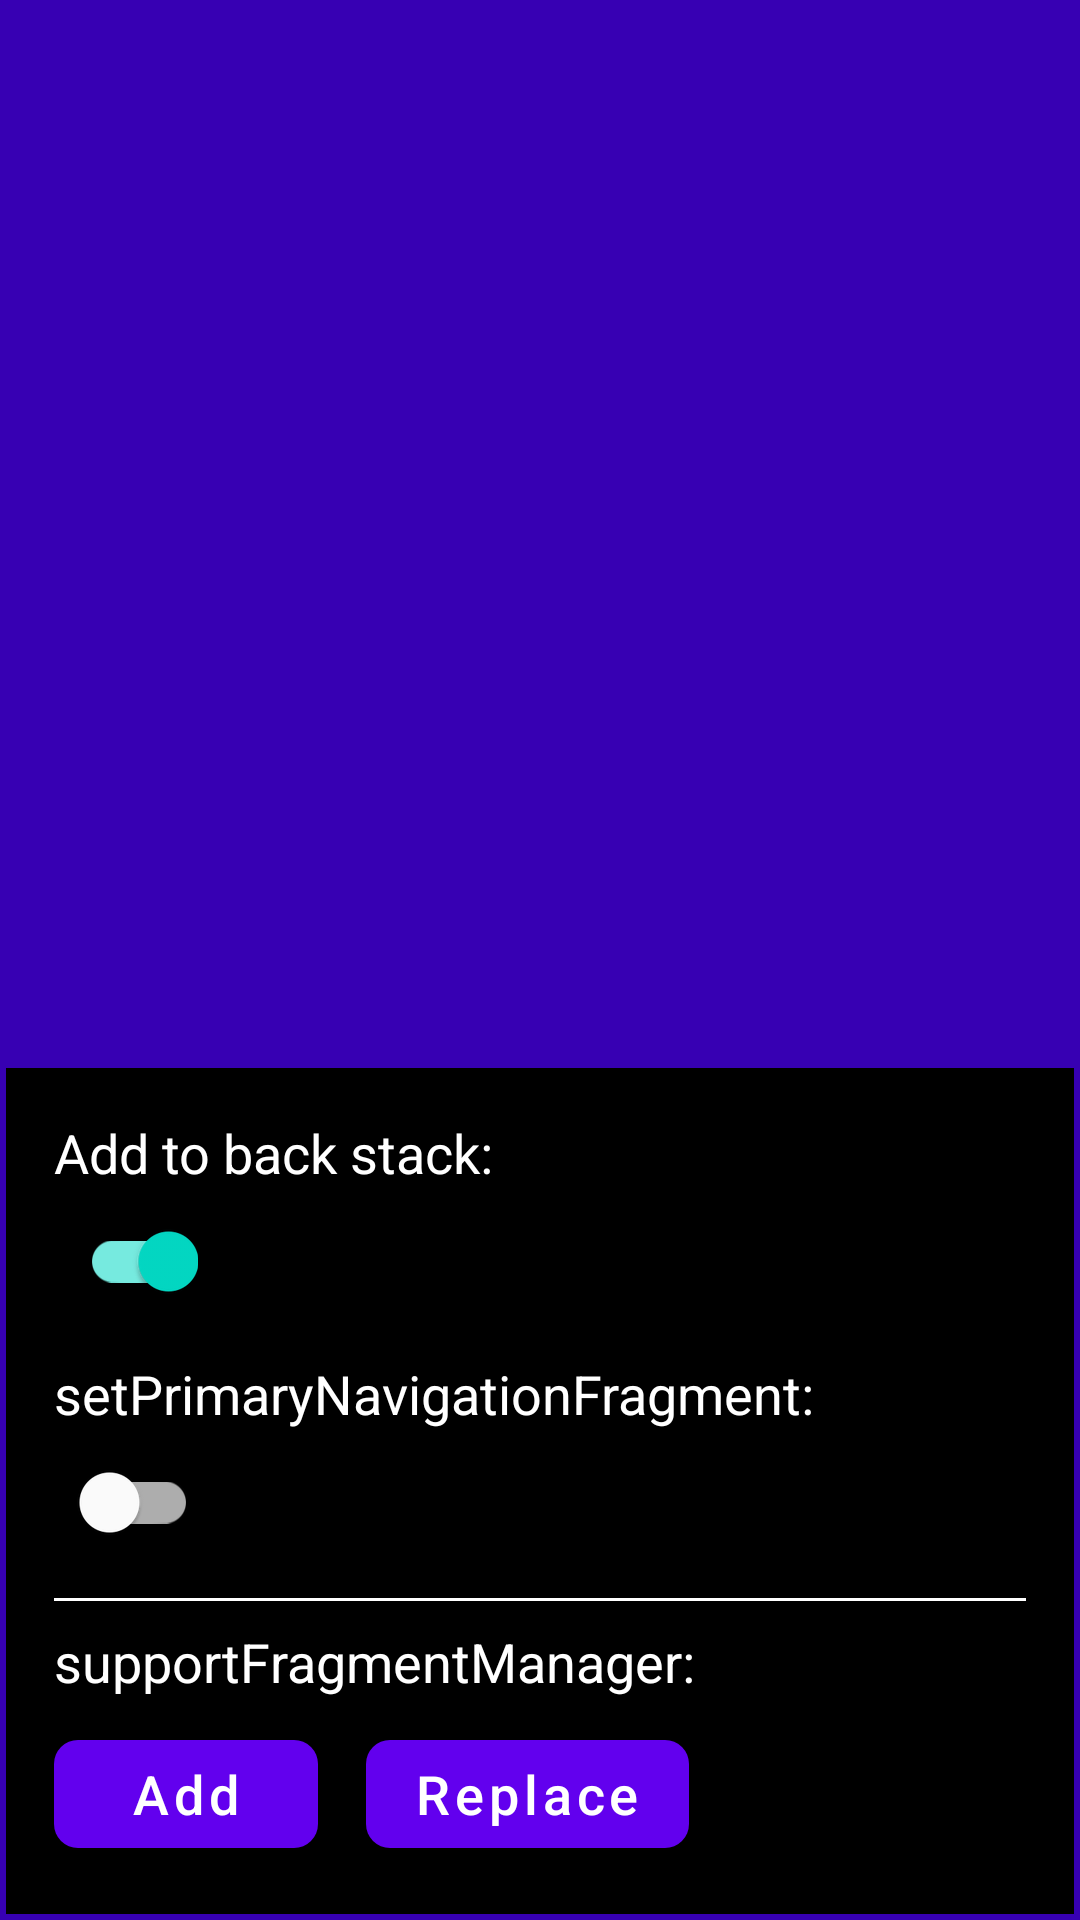

This screen was rendered from an Android layout file. Write that file and the resources it references.
<!-- AndroidManifest.xml: application theme Theme.FragmentExperiment -->
<!-- res/layout/activity_main.xml -->
<?xml version="1.0" encoding="utf-8"?>
<androidx.constraintlayout.widget.ConstraintLayout xmlns:android="http://schemas.android.com/apk/res/android"
    xmlns:app="http://schemas.android.com/apk/res-auto"
    xmlns:tools="http://schemas.android.com/tools"
    android:layout_width="match_parent"
    android:layout_height="match_parent"
    android:background="?attr/colorPrimaryVariant"
    android:padding="2dp"
    tools:context=".MainActivity">

    <include
        layout="@layout/activity_fragment_manager_control_panel"
        android:layout_width="match_parent"
        android:layout_height="wrap_content"
        app:layout_constraintBottom_toBottomOf="parent"
        app:layout_constraintStart_toStartOf="parent" />

    <androidx.fragment.app.FragmentContainerView
        android:id="@+id/activityFragmentContainer"
        android:layout_width="match_parent"
        android:layout_height="match_parent"
        app:layout_constraintBottom_toBottomOf="parent"
        app:layout_constraintLeft_toLeftOf="parent"
        app:layout_constraintRight_toRightOf="parent"
        app:layout_constraintTop_toTopOf="parent" />

</androidx.constraintlayout.widget.ConstraintLayout>
<!-- res/layout/activity_fragment_manager_control_panel.xml (included above) -->
<?xml version="1.0" encoding="utf-8"?>
<androidx.appcompat.widget.LinearLayoutCompat xmlns:android="http://schemas.android.com/apk/res/android"
    xmlns:app="http://schemas.android.com/apk/res-auto"
    xmlns:tools="http://schemas.android.com/tools"
    android:layout_width="match_parent"
    android:layout_height="wrap_content"
    android:background="@color/black"
    android:orientation="vertical"
    android:padding="16dp">

    <androidx.appcompat.widget.AppCompatTextView
        style="@style/TextStyle"
        android:layout_width="wrap_content"
        android:layout_height="wrap_content"
        android:text="Add to back stack:"
        tools:ignore="HardcodedText" />

    <com.google.android.material.switchmaterial.SwitchMaterial
        android:id="@+id/addToBackStackToggle"
        android:layout_width="wrap_content"
        android:layout_height="wrap_content"
        android:checked="true" />

    <androidx.appcompat.widget.AppCompatTextView
        style="@style/TextStyle"
        android:layout_width="wrap_content"
        android:layout_height="wrap_content"
        android:layout_marginTop="8dp"
        android:text="setPrimaryNavigationFragment:"
        tools:ignore="HardcodedText" />

    <com.google.android.material.switchmaterial.SwitchMaterial
        android:id="@+id/setPrimaryNavigationFragmentToggle"
        android:layout_width="wrap_content"
        android:layout_height="wrap_content"
        android:checked="false" />

    <View
        android:layout_width="match_parent"
        android:layout_height="1dp"
        android:layout_marginTop="8dp"
        android:background="@color/white" />

    <androidx.appcompat.widget.AppCompatTextView
        style="@style/TextStyle"
        android:layout_width="wrap_content"
        android:layout_height="wrap_content"
        android:layout_marginTop="8dp"
        android:text="supportFragmentManager:"
        tools:ignore="HardcodedText" />

    <androidx.appcompat.widget.LinearLayoutCompat
        android:layout_width="match_parent"
        android:layout_height="wrap_content"
        android:layout_marginTop="8dp"
        android:orientation="horizontal">

        <com.google.android.material.button.MaterialButton
            android:id="@+id/supportFragmentManagerAddButton"
            style="@style/ButtonStyle"
            android:layout_width="wrap_content"
            android:layout_height="wrap_content"
            android:text="Add"
            app:cornerRadius="8dp"
            tools:ignore="HardcodedText" />

        <com.google.android.material.button.MaterialButton
            android:id="@+id/supportFragmentManagerReplaceButton"
            style="@style/ButtonStyle"
            android:layout_width="wrap_content"
            android:layout_height="wrap_content"
            android:layout_marginStart="16dp"
            android:text="Replace"
            app:cornerRadius="8dp"
            tools:ignore="HardcodedText" />

    </androidx.appcompat.widget.LinearLayoutCompat>

</androidx.appcompat.widget.LinearLayoutCompat>
<!-- resources referenced by this layout -->
<resources>
  <style name="ButtonStyle">
          <item name="android:textColor">@color/white</item>
          <item name="android:textSize">18sp</item>
          <item name="textAllCaps">false</item>
      </style>
  <style name="TextStyle">
          <item name="android:textColor">@color/white</item>
          <item name="android:textSize">18sp</item>
      </style>
  <style name="Theme.FragmentExperiment" parent="Theme.MaterialComponents.DayNight.NoActionBar">
          
          <item name="colorPrimary">@color/purple_500</item>
          <item name="colorPrimaryVariant">@color/purple_700</item>
          <item name="colorOnPrimary">@color/white</item>
          
          <item name="colorSecondary">@color/teal_200</item>
          <item name="colorSecondaryVariant">@color/teal_700</item>
          <item name="colorOnSecondary">@color/black</item>
          
          <item name="android:statusBarColor" tools:targetApi="l">?attr/colorPrimaryVariant</item>
          
      </style>
  <!-- not gathered from this repository: default colours our renderer supplied (Android Studio template values) -->
  <color name="purple_500">#FF6200EE</color>
  <color name="purple_700">#FF3700B3</color>
  <color name="teal_200">#FF03DAC5</color>
  <color name="teal_700">#FF018786</color>
  <color name="black">#FF000000</color>
  <color name="white">#FFFFFFFF</color>
</resources>
